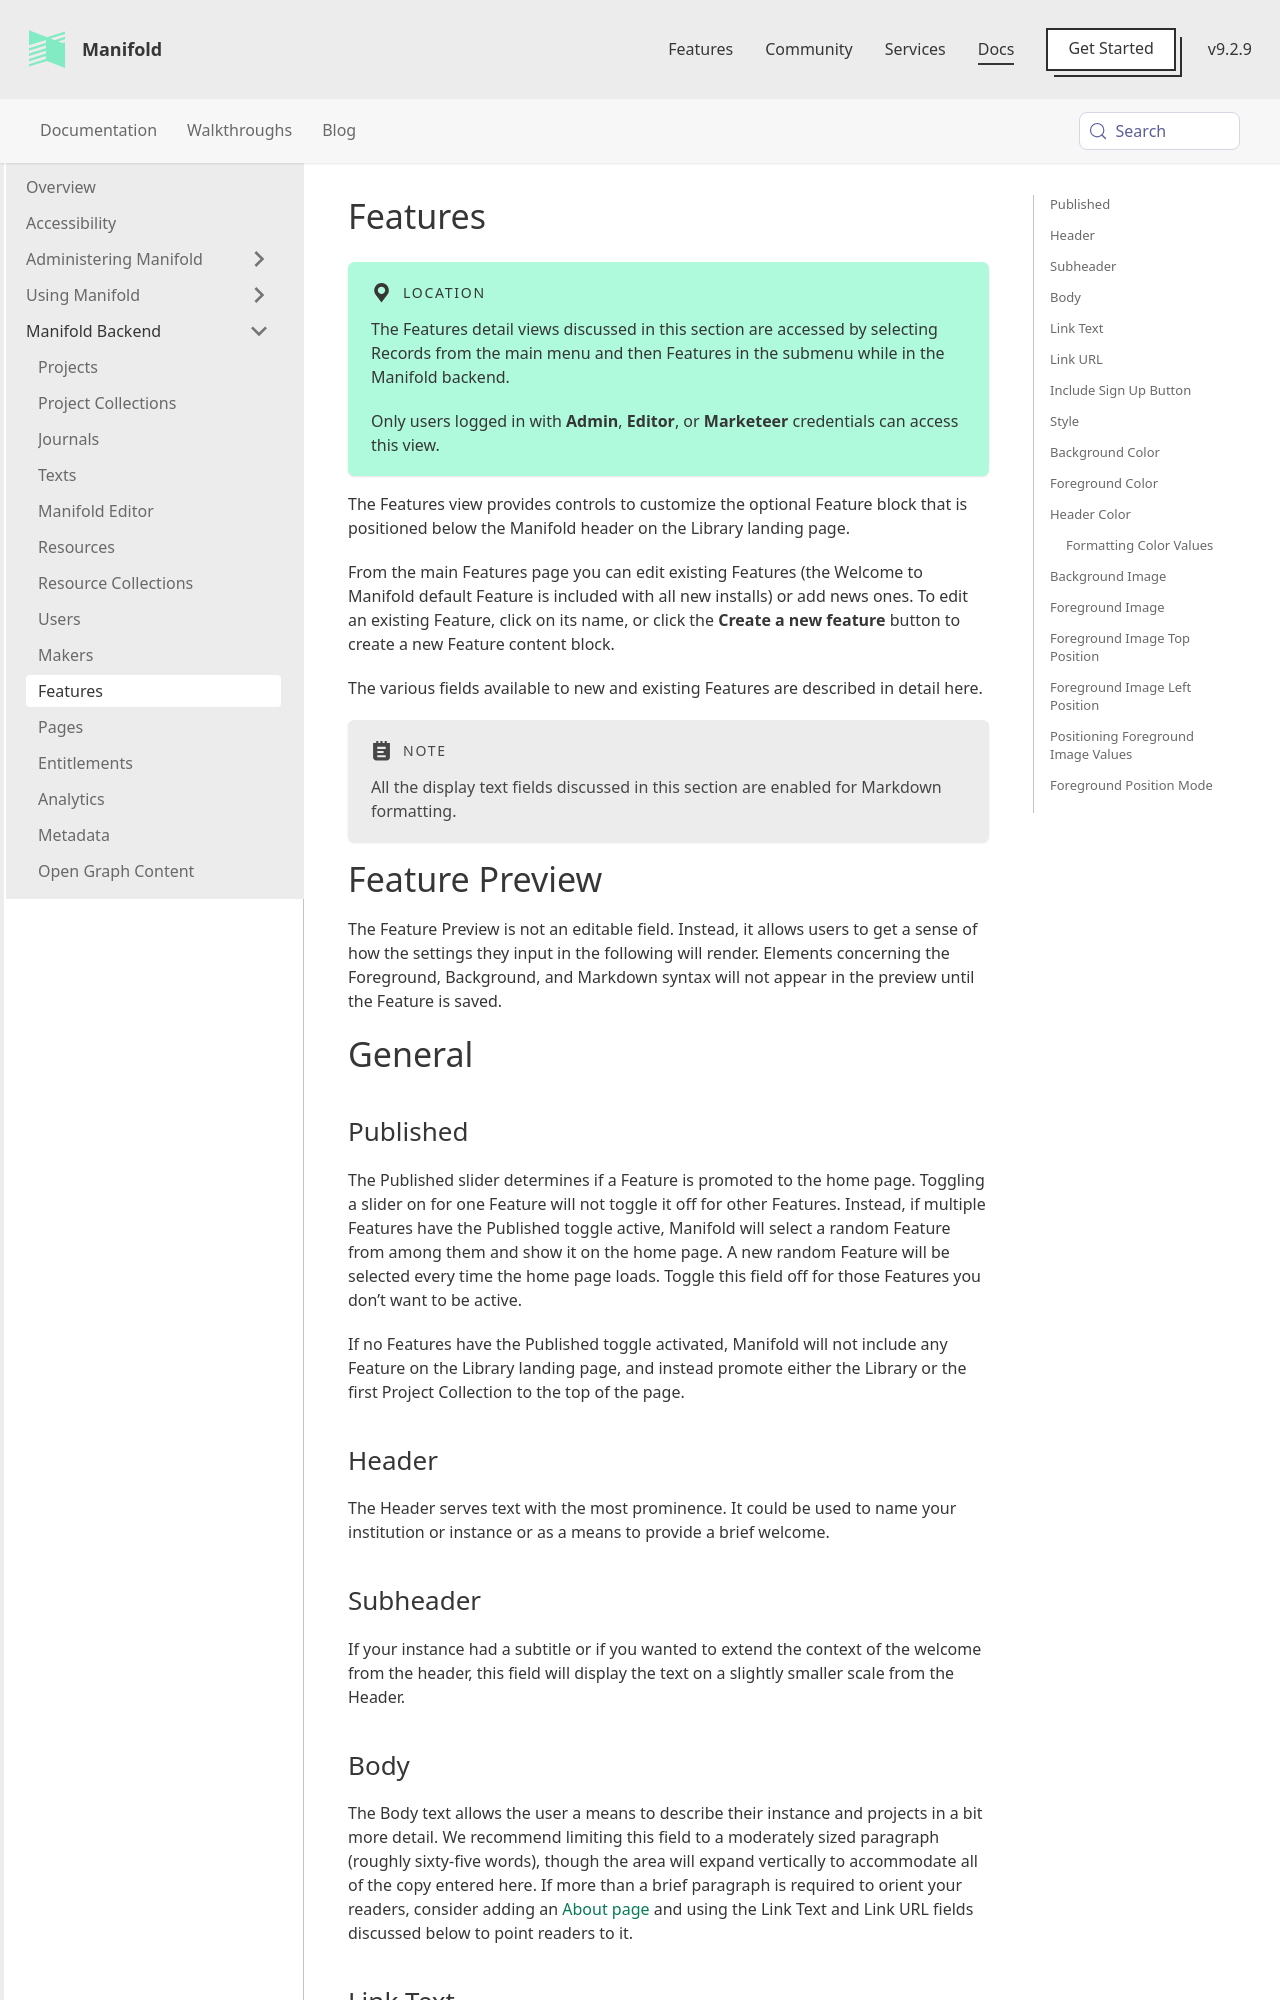

repository: ManifoldScholar/manifold-docusaurus · page: docs/backend/features.html · generator: docusaurus

---
id: features
title: Features
sidebar_label: Features
---

import Tabs from '@theme/Tabs';
import TabItem from '@theme/TabItem';
import Spec from "@theme/Spec";

# Features

:::location
The Features detail views discussed in this section are accessed by selecting Records from the main menu and then Features in the submenu while in the Manifold backend.

Only users logged in with **Admin**, **Editor**, or **Marketeer** credentials can access this view.
:::

The Features view provides controls to customize the optional Feature block that is positioned below the Manifold header on the Library landing page.

From the main Features page you can edit existing Features (the Welcome to Manifold default Feature is included with all new installs) or add news ones. To edit an existing Feature, click on its name, or click the **Create a new feature** button to create a new Feature content block.

The various fields available to new and existing Features are described in detail here.

:::note
All the display text fields discussed in this section are enabled for Markdown formatting.
:::

# Feature Preview

The Feature Preview is not an editable field. Instead, it allows users to get a sense of how the settings they input in the following will render. Elements concerning the Foreground, Background, and Markdown syntax will not appear in the preview until the Feature is saved.

# General

## Published

The Published slider determines if a Feature is promoted to the home page. Toggling a slider on for one Feature will not toggle it off for other Features. Instead, if multiple Features have the Published toggle active, Manifold will select a random Feature from among them and show it on the home page. A new random Feature will be selected every time the home page loads. Toggle this field off for those Features you don’t want to be active.

If no Features have the Published toggle activated, Manifold will not include any Feature on the Library landing page, and instead promote either the Library or the first Project Collection to the top of the page.

## Header

The Header serves text with the most prominence. It could be used to name your institution or instance or as a means to provide a brief welcome.

## Subheader

If your instance had a subtitle or if you wanted to extend the context of the welcome from the header, this field will display the text on a slightly smaller scale from the Header.
